Run: headless pygame with SDL's dummy video driver; simulated clock (each Clock.tick advances the game by its frame time, no real sleeping); random seed 0; keys injected as events and as key.get_pressed() state; no mouse input.
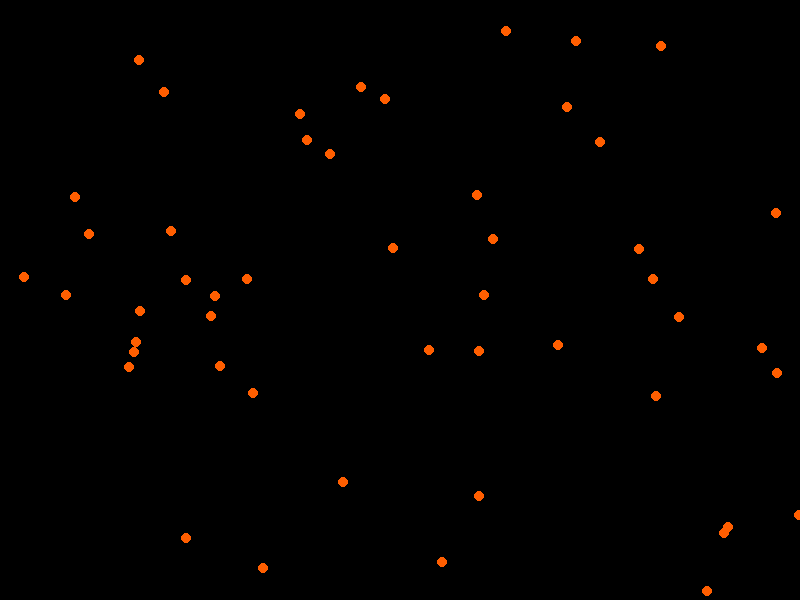
Frame 1 of 4 · flips 1–60 · no input
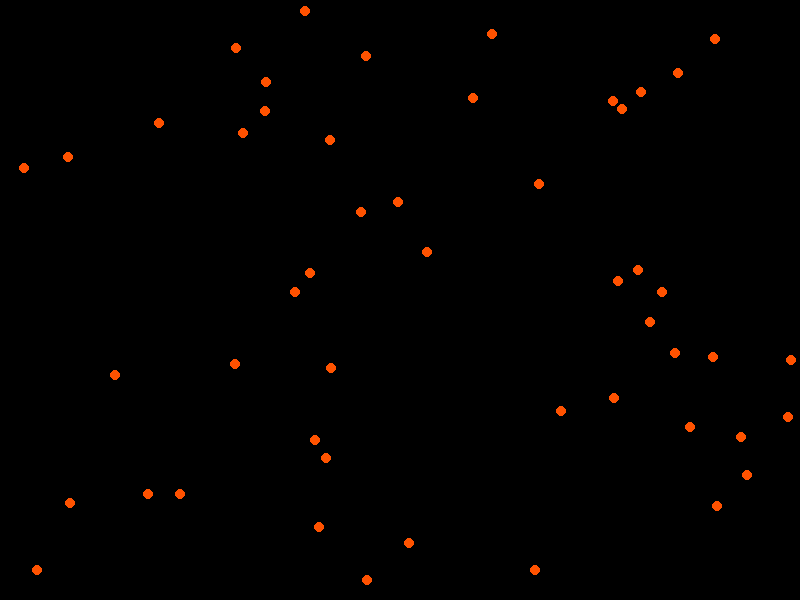
Frame 2 of 4 · flips 61–180 · tapped SPACE, RETURN · held RIGHT (→), D
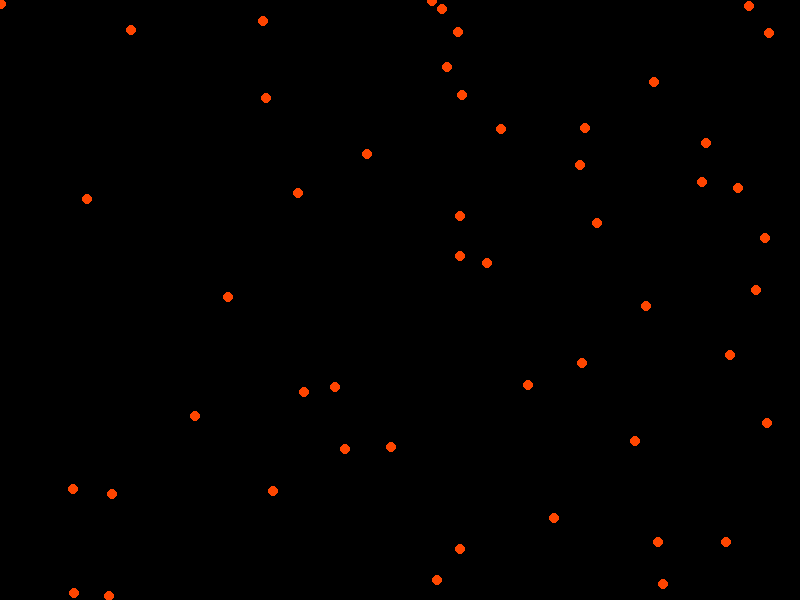
Frame 3 of 4 · flips 181–300 · held DOWN (↓), S
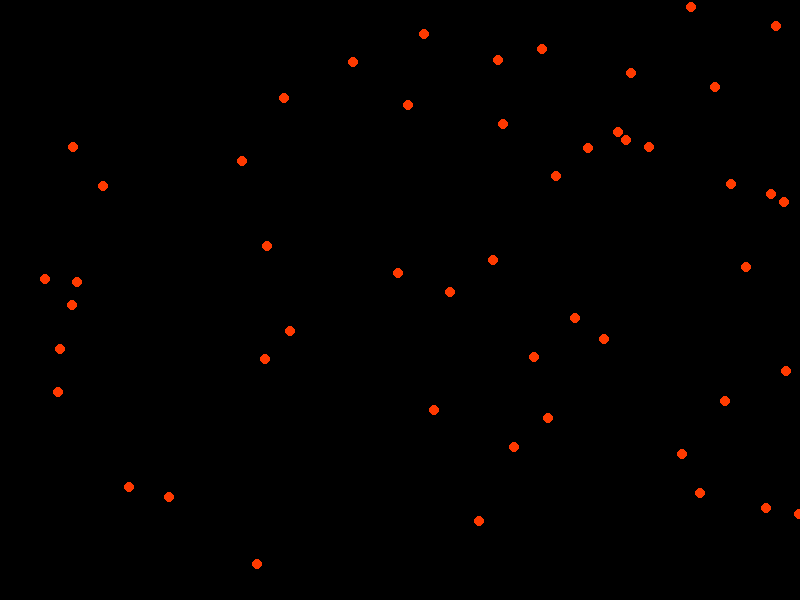
Frame 4 of 4 · flips 301–420 · held LEFT (←), A, UP (↑), W

The pygame program that drew these frames:

import pygame
import random

# --- Configuration ---
WIDTH, HEIGHT = 800, 600
FPS = 60
NUM_PARTICLES = 50
MAX_SPEED = 2
PARTICLE_SIZE = 5
ENERGY_LOSS = 0.1  # énergie perdue par frame
REPRODUCTION_THRESHOLD = 150  # énergie nécessaire pour se reproduire
INITIAL_ENERGY = 100

# --- Initialisation Pygame ---
pygame.init()
screen = pygame.display.set_mode((WIDTH, HEIGHT))
pygame.display.set_caption("Particle Life")
clock = pygame.time.Clock()

# --- Classe Particule ---
class Particle:
    def __init__(self):
        self.x = random.uniform(0, WIDTH)
        self.y = random.uniform(0, HEIGHT)
        self.vx = random.uniform(-MAX_SPEED, MAX_SPEED)
        self.vy = random.uniform(-MAX_SPEED, MAX_SPEED)
        self.energy = INITIAL_ENERGY

    def move(self):
        self.x += self.vx
        self.y += self.vy

        # Rebondir sur les bords
        if self.x < 0 or self.x > WIDTH:
            self.vx *= -1
        if self.y < 0 or self.y > HEIGHT:
            self.vy *= -1

        # Perte d'énergie
        self.energy -= ENERGY_LOSS

    def interact(self, other):
        # Exemple simple : si proche, voler un peu d'énergie
        dx = self.x - other.x
        dy = self.y - other.y
        dist_sq = dx*dx + dy*dy
        if dist_sq < 100:  # distance de contact
            transfer = 0.5
            if self.energy > transfer:
                self.energy -= transfer
                other.energy += transfer

    def reproduce(self):
        if self.energy > REPRODUCTION_THRESHOLD:
            self.energy /= 2
            child = Particle()
            child.x = self.x + random.uniform(-10, 10)
            child.y = self.y + random.uniform(-10, 10)
            return child
        return None

    def draw(self, screen):
        color = (255, max(0, int(self.energy)), 0)  # plus vert si énergie haute
        pygame.draw.circle(screen, color, (int(self.x), int(self.y)), PARTICLE_SIZE)

# --- Création des particules ---
particles = [Particle() for _ in range(NUM_PARTICLES)]

# --- Boucle principale ---
running = True
while running:
    clock.tick(FPS)
    screen.fill((0, 0, 0))

    # Gestion des événements
    for event in pygame.event.get():
        if event.type == pygame.QUIT:
            running = False

    # Mise à jour des particules
    new_particles = []
    for p in particles:
        p.move()
        # Interaction avec les autres
        for other in particles:
            if other != p:
                p.interact(other)
        # Reproduction
        child = p.reproduce()
        if child:
            new_particles.append(child)
        # Dessiner
        p.draw(screen)

    # Ajouter les nouveaux enfants
    particles.extend(new_particles)
    # Supprimer les particules mortes
    particles = [p for p in particles if p.energy > 0]

    # Affichage
    pygame.display.flip()

pygame.quit()
